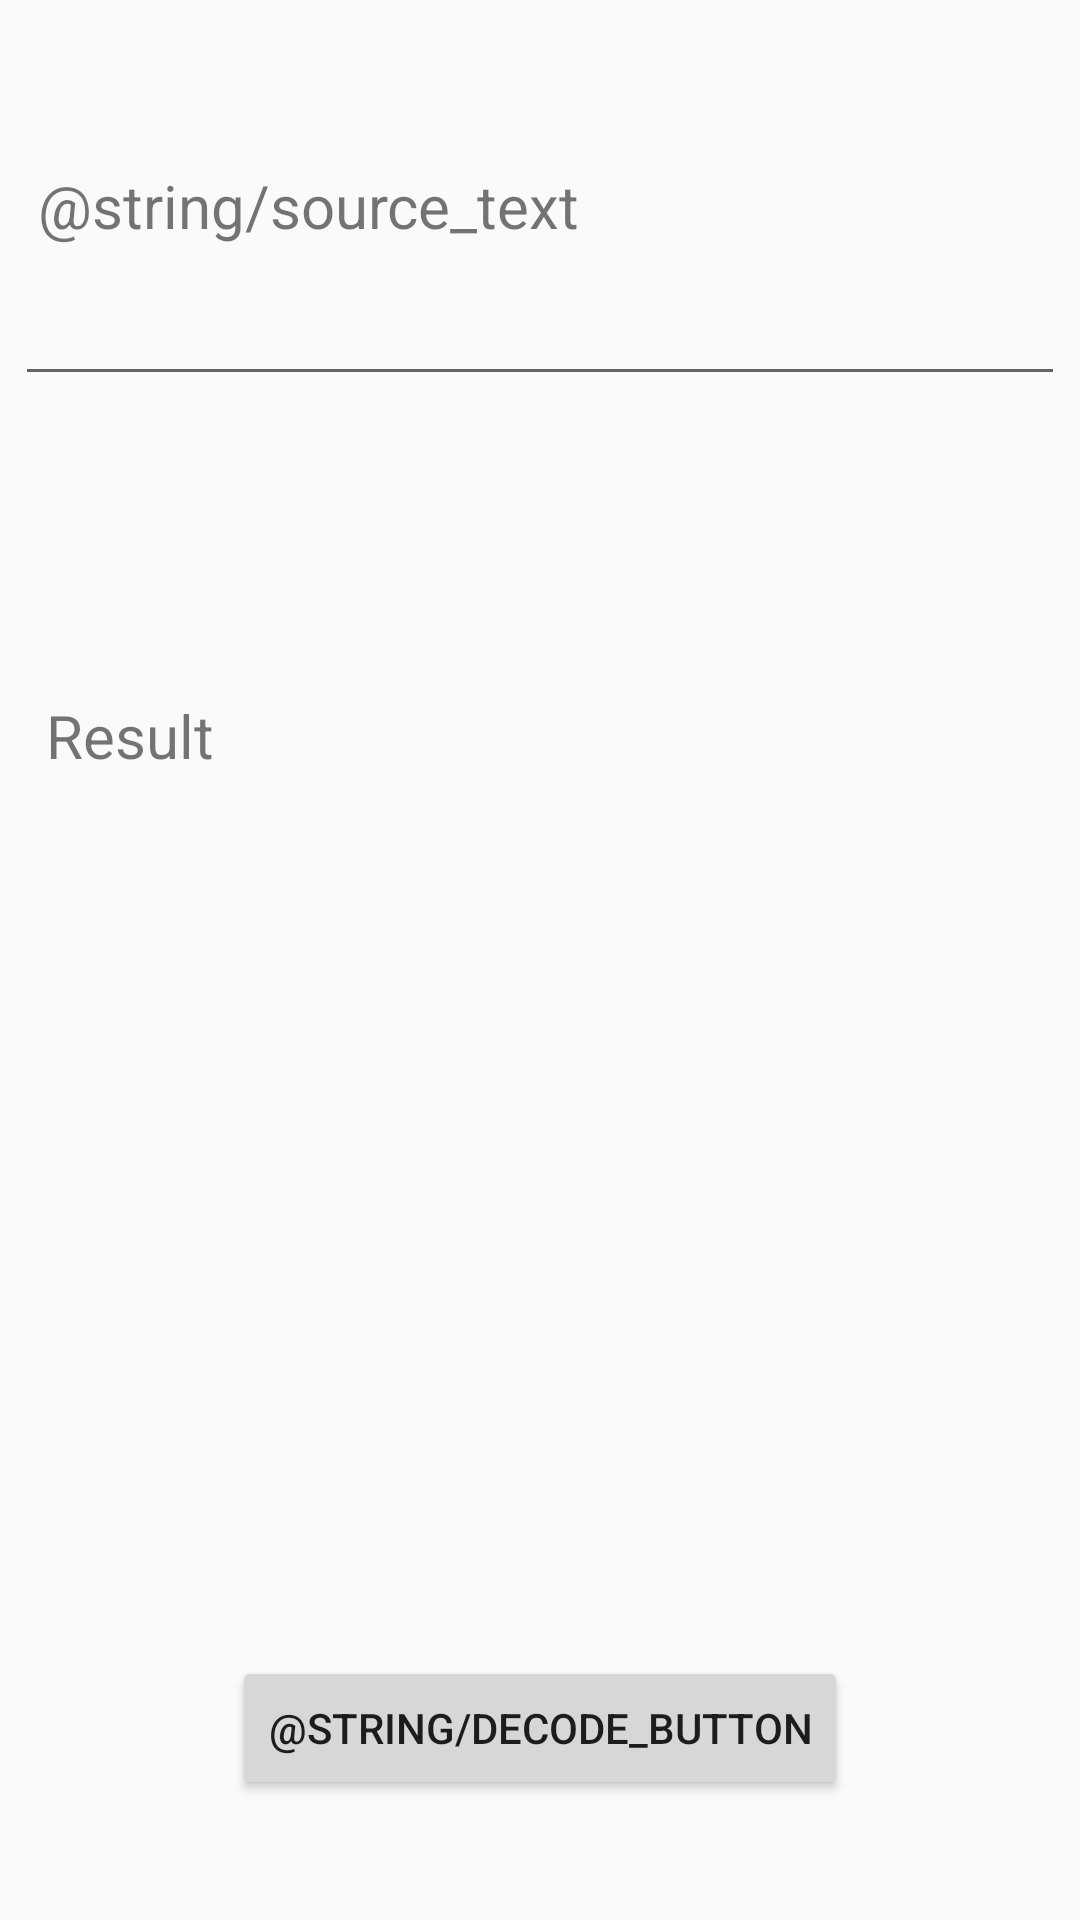

The Android layout XML behind this screen, and the referenced resources:
<!-- AndroidManifest.xml: application theme AppTheme -->
<!-- res/layout/activity_decode.xml -->
<?xml version="1.0" encoding="utf-8"?>
<android.support.constraint.ConstraintLayout xmlns:android="http://schemas.android.com/apk/res/android"
    xmlns:app="http://schemas.android.com/apk/res-auto"
    xmlns:tools="http://schemas.android.com/tools"
    android:layout_width="match_parent"
    android:layout_height="match_parent"
    tools:context="com.rinon.shannoncode.activities.DecodeActivity">

    <TextView
        android:id="@+id/textView5"
        android:layout_width="wrap_content"
        android:layout_height="wrap_content"
        android:layout_marginBottom="16dp"
        android:layout_marginLeft="8dp"
        android:layout_marginRight="8dp"
        android:layout_marginTop="8dp"
        android:text="@string/result"
        android:textSize="20sp"
        app:layout_constraintBottom_toBottomOf="parent"
        app:layout_constraintHorizontal_bias="0.025"
        app:layout_constraintLeft_toLeftOf="parent"
        app:layout_constraintRight_toRightOf="parent"
        app:layout_constraintTop_toTopOf="parent"
        app:layout_constraintVertical_bias="0.38" />

    <TextView
        android:id="@+id/textView3"
        android:layout_width="wrap_content"
        android:layout_height="wrap_content"
        android:layout_marginBottom="16dp"
        android:layout_marginLeft="8dp"
        android:layout_marginRight="8dp"
        android:layout_marginTop="8dp"
        android:text="@string/source_text"
        android:textSize="20sp"
        app:layout_constraintBottom_toBottomOf="parent"
        app:layout_constraintHorizontal_bias="0.029"
        app:layout_constraintLeft_toLeftOf="parent"
        app:layout_constraintRight_toRightOf="parent"
        app:layout_constraintTop_toTopOf="parent"
        app:layout_constraintVertical_bias="0.08" />

    <EditText
        android:id="@+id/decode_source_text"
        android:layout_width="350dp"
        android:layout_height="40dp"
        android:layout_marginEnd="8dp"
        android:layout_marginStart="8dp"
        android:layout_marginTop="92dp"
        app:layout_constraintEnd_toEndOf="parent"
        app:layout_constraintStart_toStartOf="parent"
        app:layout_constraintTop_toTopOf="parent" />

    <TextView
        android:id="@+id/decode_result_text"
        android:layout_width="350dp"
        android:layout_height="150dp"
        android:layout_marginBottom="136dp"
        android:layout_marginEnd="8dp"
        android:layout_marginStart="8dp"
        app:layout_constraintBottom_toBottomOf="parent"
        app:layout_constraintEnd_toEndOf="parent"
        app:layout_constraintStart_toStartOf="parent" />

    <Button
        android:id="@+id/encode_encode_button"
        android:layout_width="wrap_content"
        android:layout_height="wrap_content"
        android:layout_marginBottom="40dp"
        android:layout_marginEnd="8dp"
        android:layout_marginStart="8dp"
        android:text="@string/decode_button"
        app:layout_constraintBottom_toBottomOf="parent"
        app:layout_constraintEnd_toEndOf="parent"
        app:layout_constraintStart_toStartOf="parent" />
</android.support.constraint.ConstraintLayout>
<!-- resources referenced by this layout -->
<resources>
  <string name="decode_button">decode</string>
  <string name="result">Result</string>
  <string name="source_text">source text</string>
  <style name="AppTheme" parent="Theme.AppCompat.Light.NoActionBar">
          
          <item name="colorPrimary">@color/colorPrimary</item>
          <item name="colorPrimaryDark">@color/colorPrimaryDark</item>
          <item name="colorAccent">@color/colorAccent</item>
      </style>
  <color name="colorPrimary">#3F51B5</color>
  <color name="colorPrimaryDark">#303F9F</color>
  <color name="colorAccent">#FF4081</color>
</resources>
